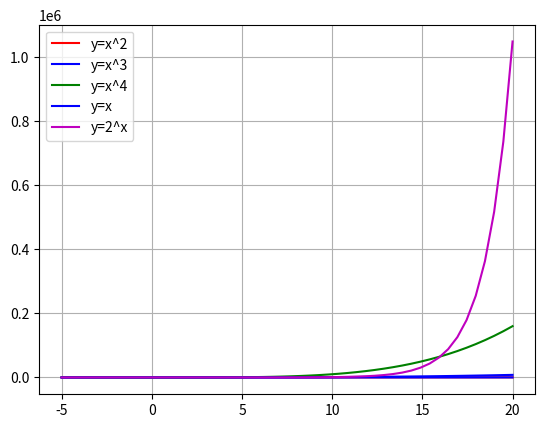

This chart was generated by the following Python code:
import matplotlib.pyplot as plt
import numpy as np
x = np.linspace(-5,20)
#plt.ylim([-15,1000000])
y = x**2
plt.plot(x, y, '-r', label='y=x^2')

y = x**3
plt.plot(x, y, '-b', label='y=x^3')

y = x**4
plt.plot(x, y, '-g', label='y=x^4')

#y = x**(1/2)
#plt.plot(x, y, '-y', label='y=x^0.5')

#y = x**(1/3)
#plt.plot(x, y, '-b', label='y=x^(1/3)')

y = x
plt.plot(x, y, '-b', label='y=x')

y = 2**x
plt.plot(x, y, '-m', label='y=2^x')

plt.legend(loc='upper left')
plt.grid()
plt.show()
